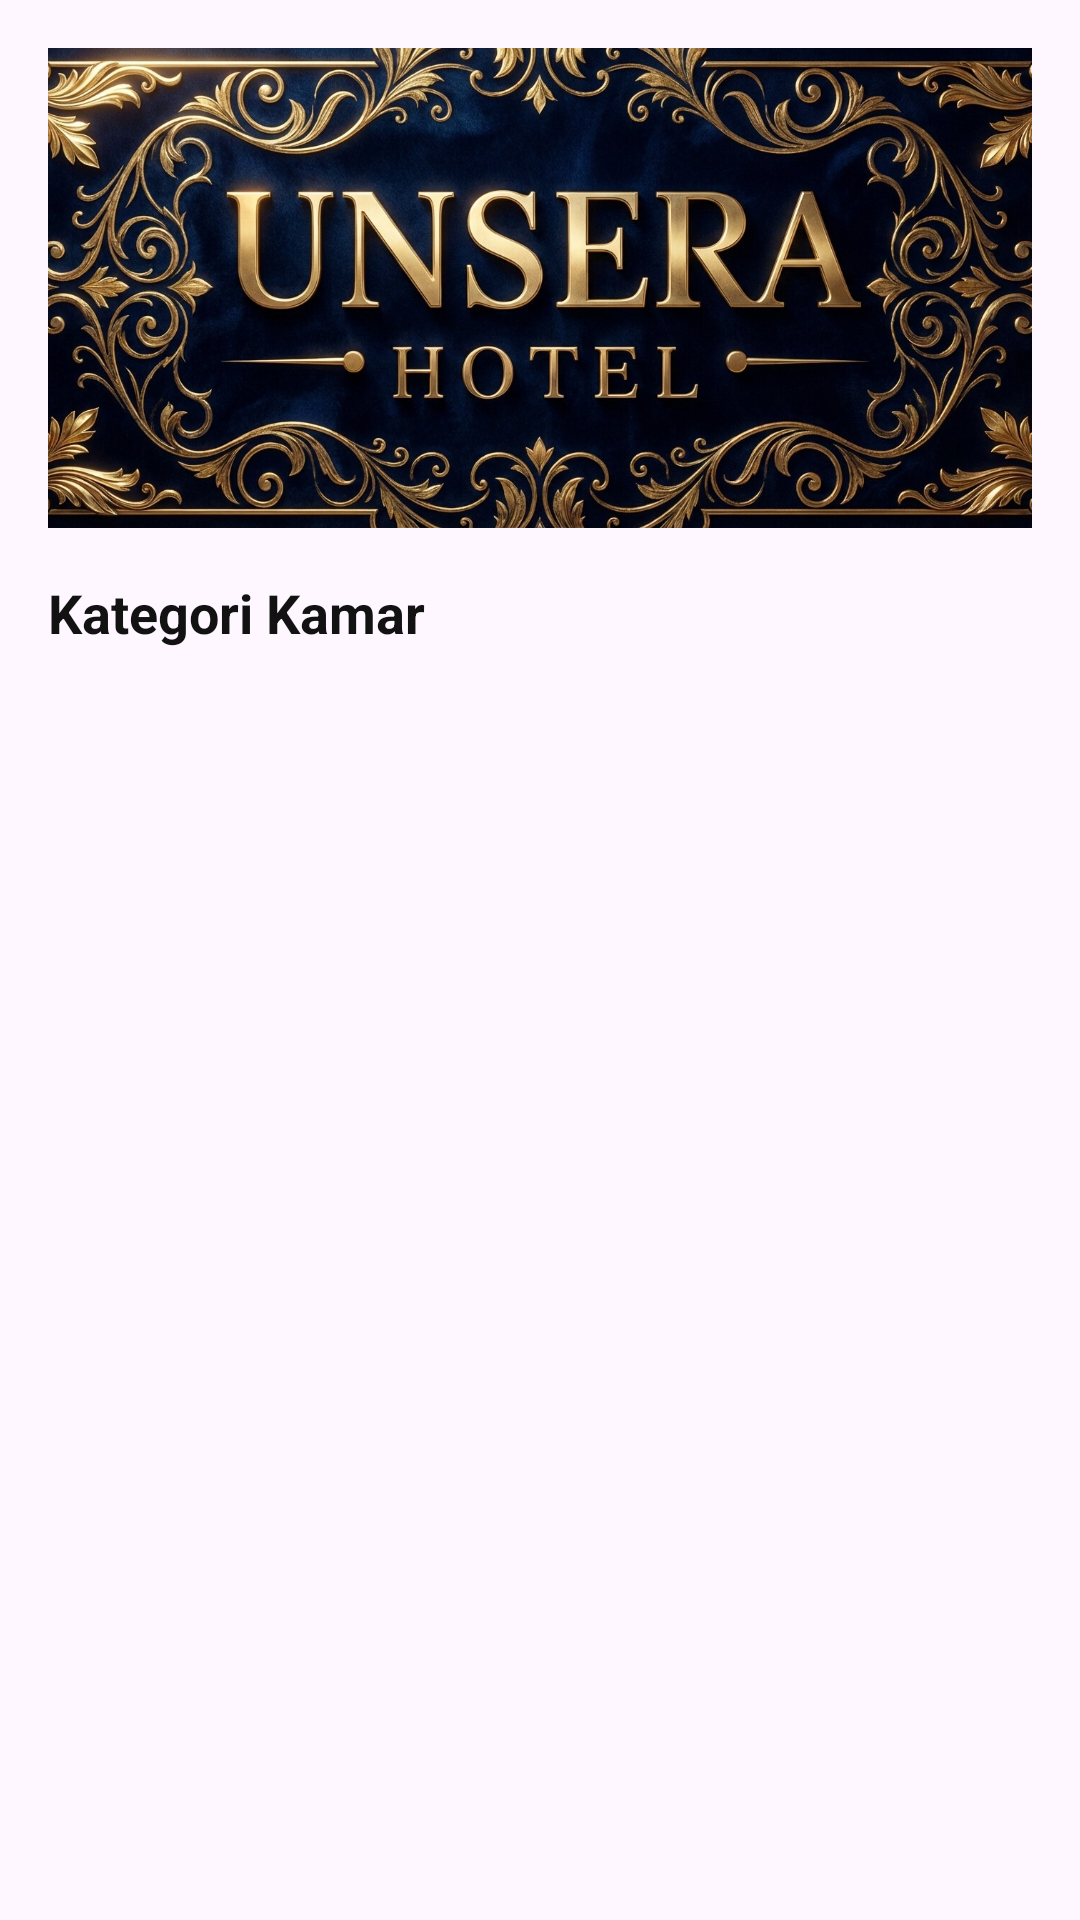

Layout XML and referenced resources for this Android screen:
<!-- AndroidManifest.xml: application theme Theme.UnseraHotel -->
<!-- res/layout/fragment_main.xml -->
<?xml version="1.0" encoding="utf-8"?>
<FrameLayout xmlns:android="http://schemas.android.com/apk/res/android"
    xmlns:tools="http://schemas.android.com/tools"
    android:layout_width="match_parent"
    android:layout_height="match_parent"
    tools:context=".MainFragment">

        <LinearLayout
            android:layout_width="match_parent"
            android:layout_height="wrap_content"
            android:orientation="vertical"
            android:padding="16dp">

            
            <ImageView
                android:layout_width="match_parent"
                android:layout_height="160dp"
                android:src="@drawable/banner"
                android:scaleType="centerCrop"
                android:layout_marginBottom="16dp"/>

            
            <TextView
                android:layout_width="wrap_content"
                android:layout_height="wrap_content"
                android:text="Kategori Kamar"
                android:textSize="18sp"
                android:textStyle="bold"
                android:textColor="#121212"
                android:layout_marginBottom="12dp"/>

            <GridView
                android:id="@+id/grid_view"
                android:layout_width="match_parent"
                android:layout_height="match_parent"
                android:gravity="center"
                android:layout_marginTop="40dp"
                android:numColumns="2"
                android:verticalSpacing="24dp" />

        </LinearLayout>

</FrameLayout>
<!-- resources referenced by this layout -->
<resources>
  <!-- drawable banner: jpg bitmap (drawable, 398612 bytes) -->
  <style name="Theme.UnseraHotel" parent="Base.Theme.UnseraHotel" />
  <style name="Base.Theme.UnseraHotel" parent="Theme.Material3.DayNight.NoActionBar">
          
          
      </style>
</resources>
